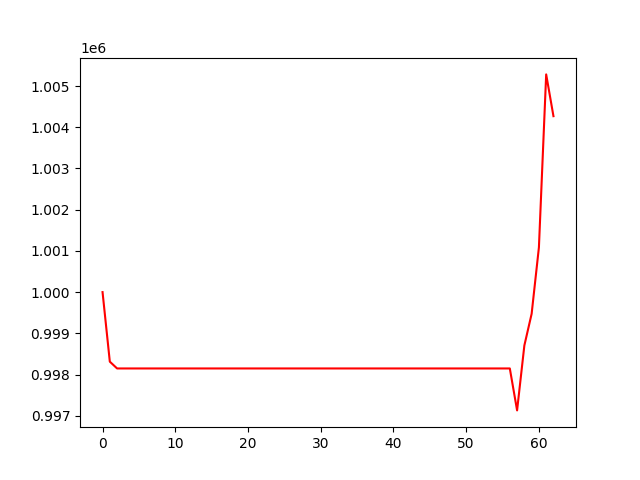

The data file committed next to this chart (first rows):
, 0
0, 1000000
1, 998313
2, 998148
3, 998148
4, 998148
5, 998148
6, 998148
7, 998148
8, 998148
9, 998148
10, 998148
11, 998148
12, 998148
13, 998148
14, 998148
15, 998148
16, 998148
17, 998148
18, 998148
19, 998148
20, 998148
21, 998148
22, 998148
23, 998148
24, 998148
25, 998148
26, 998148
27, 998148
28, 998148
29, 998148
30, 998148
31, 998148
32, 998148
33, 998148
34, 998148
35, 998148
36, 998148
37, 998148
38, 998148
39, 998148
40, 998148
41, 998148
42, 998148
43, 998148
44, 998148
45, 998148
46, 998148
47, 998148
48, 998148
49, 998148
50, 998148
51, 998148
52, 998148
53, 998148
54, 998148
55, 998148
56, 998148
57, 997130
58, 998705
59, 999474
... 3 more rows
